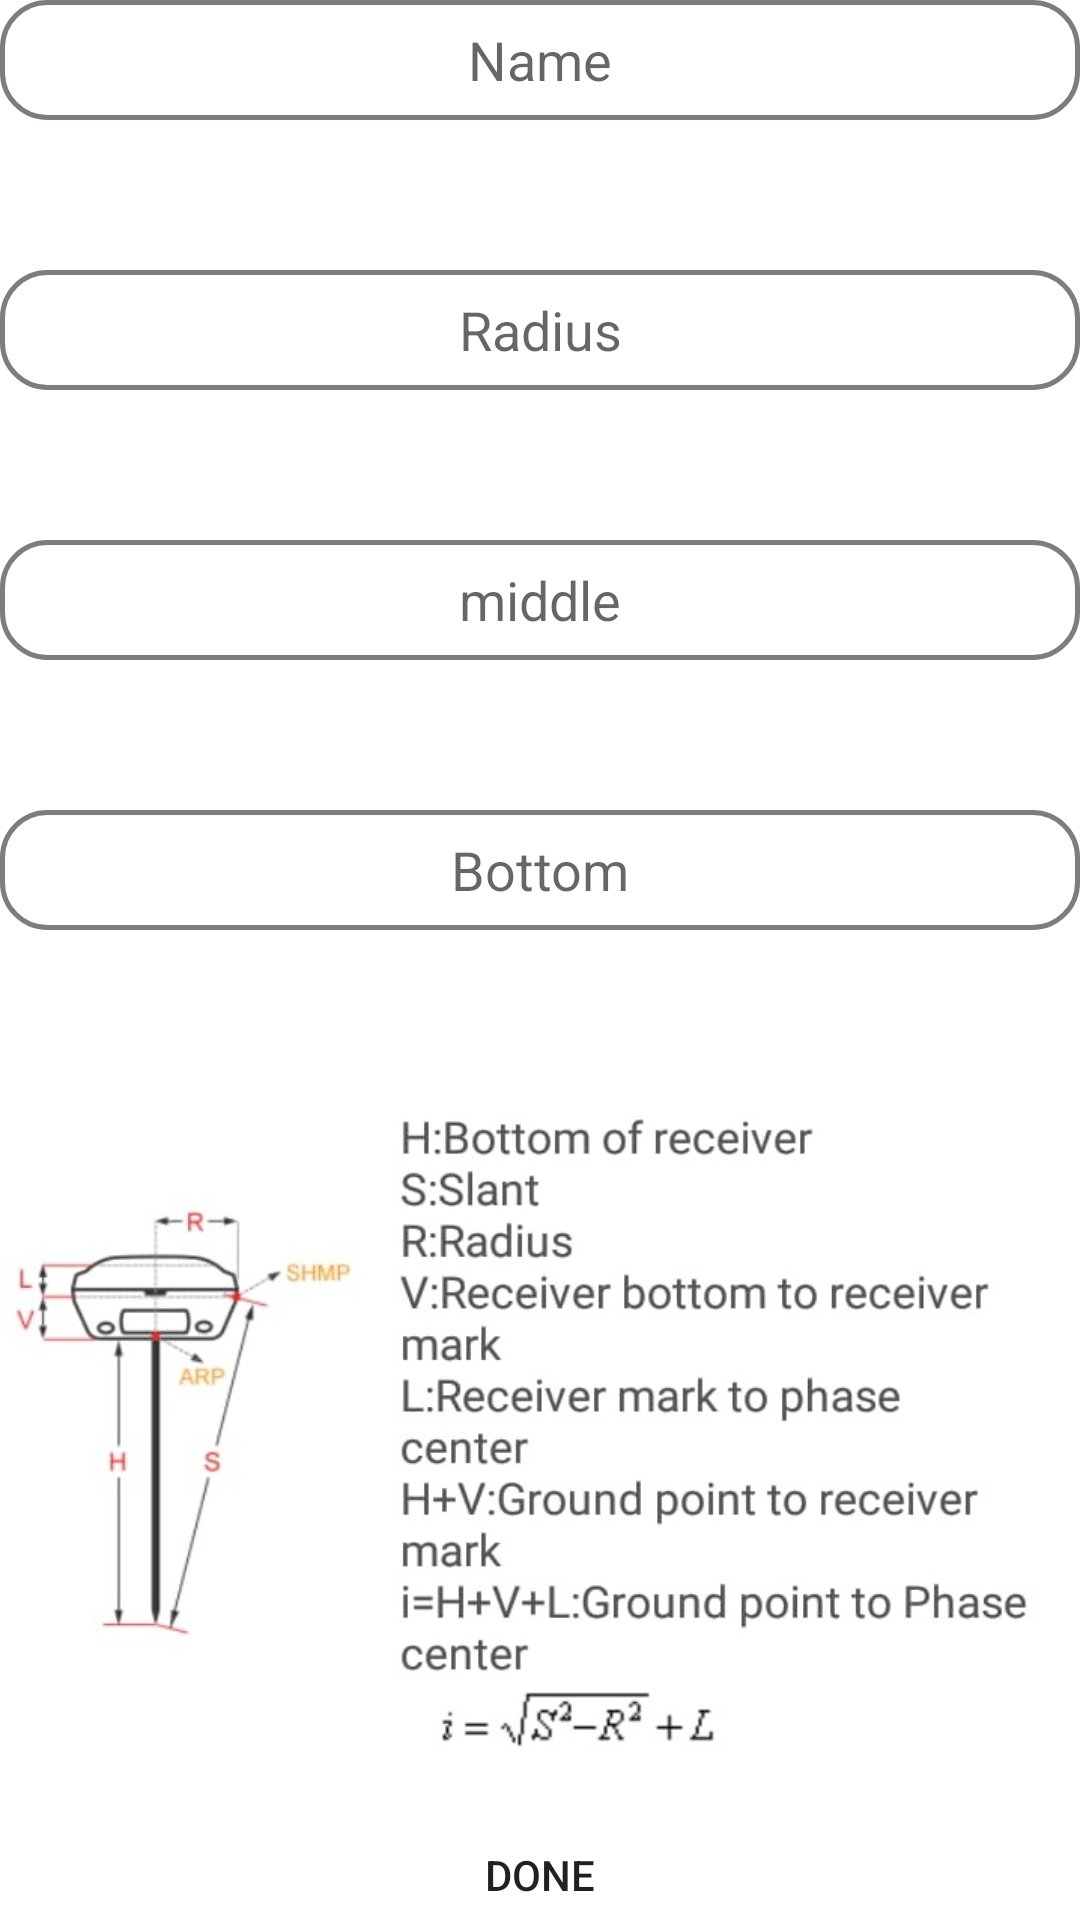

Here is an Android app screen rendered from its layout file. Give the layout XML and the strings, colors and styles it references.
<!-- AndroidManifest.xml: application theme AppTheme -->
<!-- res/layout/dialogantenna.xml -->
<?xml version="1.0" encoding="utf-8"?>
<LinearLayout
    xmlns:android="http://schemas.android.com/apk/res/android"
    android:layout_width="match_parent"
    android:orientation="vertical"
    android:background="@color/colorWhite"
    android:layout_height="match_parent">

    <EditText
        android:layout_marginTop="0dp"
        android:id="@+id/nm"
        android:gravity="center"
        android:layout_width="match_parent"
        android:hint="Name"
        android:background="@drawable/editbox"
        android:layout_height="40dp">

    </EditText>

    <EditText
        android:layout_marginTop="50dp"
        android:id="@+id/rds"
        android:gravity="center"
        android:layout_width="match_parent"
        android:hint="Radius"
        android:background="@drawable/editbox"
        android:layout_height="40dp">

    </EditText>

    <EditText
        android:layout_marginTop="50dp"
        android:id="@+id/mdl"
        android:gravity="center"
        android:layout_width="match_parent"
        android:hint="middle"
        android:background="@drawable/editbox"
        android:layout_height="40dp">

    </EditText>

    <EditText
        android:layout_marginTop="50dp"
        android:id="@+id/btm"
        android:gravity="center"
        android:layout_width="match_parent"
        android:hint="Bottom"
        android:background="@drawable/editbox"
        android:layout_height="40dp">

    </EditText>

    <ImageView
        android:id="@+id/imgv"
        android:layout_marginTop="50dp"
        android:background="@drawable/antnaview"
        android:layout_width="match_parent"
        android:layout_height="250dp">

    </ImageView>

    <LinearLayout

        android:layout_width="match_parent"
        android:layout_height="wrap_content">

     <Button
        android:id="@+id/antnabtn"
        android:text="done"
         android:layout_gravity="bottom"
        android:layout_width="match_parent"
         android:background="@drawable/rounbutton"
        android:layout_height="wrap_content"></Button>
    </LinearLayout>

</LinearLayout>
<!-- resources referenced by this layout -->
<resources>
  <color name="colorWhite">#FFFFFF</color>
  <!-- drawable antnaview: jpg bitmap (drawable, 58054 bytes) -->
  <!-- drawable editbox (drawable) -->
  <?xml version="1.0" encoding="utf-8"?>
      <shape xmlns:android="http://schemas.android.com/apk/res/android"
          android:shape="rectangle">
          <solid android:color="#00000000" />
          <stroke android:width="1.5dp"
              android:color="#7E7C7C" />
          <corners
              android:radius="15dp"/>
      </shape>
  <style name="AppTheme" parent="Theme.AppCompat.Light.DarkActionBar">
          
          <item name="colorPrimary">@color/color_bluedark</item>
          <item name="colorPrimaryDark">@color/colorPrimaryDark</item>
          <item name="colorAccent">@color/colorAccent</item>
      </style>
  <color name="color_bluedark">#320398</color>
  <color name="colorPrimaryDark">#802E02</color>
  <color name="colorAccent">#D81B60</color>
</resources>
